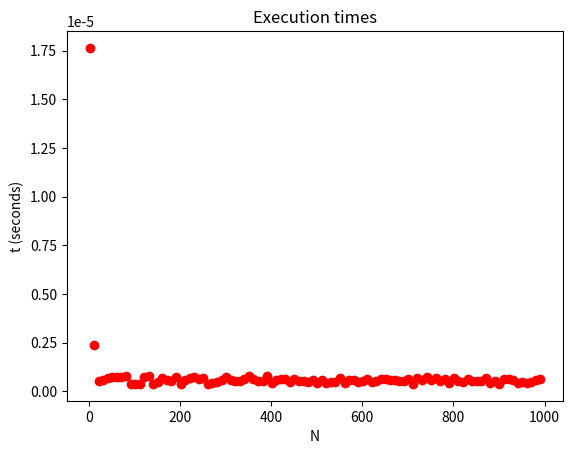

Source code (Python):
from collections import defaultdict

class Bag:
    """
    A Bag is similar to a set, but it can contain more than one of the same item.
    For example, a bag can contain

        >>> s = {5,4,9}
        >>> s.add(5)
        >>> s
        {9, 4, 5}

    A Bag is like a mathematical set except that it can hold more than 1 of any given value.

        >>> b = Bag({5,4,9})
        >>> s.add(5)
        >>> s
        Bag({9, 4, 5, 5})

    As with a set, a bag should support fast add, remove and bag membership, i.e.,
    contains.

    """

    def __init__(self, items = None):
        """
        :param items: The initial items placed in the bag.  This defaults to None.
            The items argument must be iterable.
        """
        # The internal representation of the bag is a defaultdict.  A defaultdict(int)
        # creates a default initialized in integer whenever a key is looked up if the
        # key does not already exist.  A default initialized integer has a value of zero.
        self._contents = defaultdict(int)
        self._n = 0

        if items is not None:
            for i in items:
                self._contents[i] += 1
                self._n += 1

    def __len__(self) -> int:   # if x is a Bag __len__ called when len(x)
        """Return the number of items in the bag."""
        return self._n

    def __contains__(self, item) -> bool: # if x is a Bag __contains__ called with "in"
        if item in self._contents:
            return True
        return False

    def add(self, item) -> None:
        """
        Add the passed item to the bag.  If there is an equivalent item already
        in the bag then this merely increases the count of the number of equivalent items.

        The item must be comparable and hashable meaning it must have a __hash__
        method and a __eq__ method.

        Equivalence is determine by the __eq__ methods (i.e., == operator).

        :param item: item that will be inserted.
        :return: None
        """
        self._contents[item] += 1
        self._n += 1

    def remove(self, item) -> None:
        """
        remove one instance of the passed item.

        :raises KeyError: if the item about to be removed is not in the Bag.
        """
        if item not in self._contents:
            raise KeyError

        self._contents[item] -= 1
        self._n -= 1
        if self._contents[item] == 0:
            del self._contents[item]

    def discard(self, item) -> None:
        """
        Same as remove but it doesn't raise a KeyError if item is not
        in the bag. Instead it returns without doing anything.

        :param item:
        :return:
        """
        if item not in self._contents:
                return

        self._n -= 1
        self._contents[item] -= 1

    def removeall(self, item) -> None:
        """
        Remove all matching items from the bag.  If a bag contains
        {1, 4, 6, 6, 7}, removeall on 6 would result in a bag
        containing {1, 4, 7}.

        If removeall is called on an item not in the bag then this
        raises a KeyError.

        :param item: item to be removed.
        :return: None
        :raises KeyError: if item to be removed is not in the bag.
        """
        # removes all that match.
        if item not in self._contents:
                raise KeyError

        del self._contents[item]

    def discardall(self, item) -> None:
        """
        Discard all instances of item from the bag.

        An item is discarded if it equal according to the item's
        __eq__ method (i.e., the == operator).

        :param item: item to be removed
        :return: None
        """
        # discards all that match based on the == operator.
        if item not in self._contents:
                return

        del self._contents[item]

    def count(self, item) -> int:
        """
        Return the number of items matching the passed item in the bag.

        :param item:
        :return:
        """
        if item not in self._contents:
            return 0
        return self._contents[item]

    def __repr__(self) -> str:
        return "Bag({" + ", ".join([repr(i) for i in self]) + "})"


if __name__ == "__main__":
    import matplotlib.pyplot as plt
    import time
    import random

    def test():
        import matplotlib.pyplot as plt
        import time
        N = 1000
        add_run_times = []
        for n in range(1, N, 10):
            b = Bag()
            start_time = time.time()  # time in seconds
            for _ in range(n):
                b.add(random.randint(1, 10))
            end_time = time.time()
            add_run_times.append((end_time - start_time)/n)

        x = range(1, N, 10)
        plt.scatter(x, add_run_times, color="red")
        plt.title('Execution times')
        plt.xlabel('N')
        plt.ylabel('t (seconds)')
        plt.show()

    def main():
        # add some examples here.
        b = Bag([5,6,6])

        # run a performance test.
        N = 1000    # number of items to be inserted.
        M = 100     # repeat the test
        run_times = []

        for n in range(1, N):
            begin_time = time.time()

            for i in range(M):
                b = Bag()
                for j in range(1, n):
                    b.add(random.randint(1, 10))

            end_time = time.time()

            elapsed_time = end_time - begin_time
            run_times.append(elapsed_time/(n * M))

            print("%d total elapsed time: %f" % (n, elapsed_time))

        x = range(1,N)
        plt.scatter(x, run_times, color="blue")
        plt.title('Execution times')
        plt.xlabel('N')
        plt.ylabel('t (seconds)')

        plt.show()

    #main()
    test()